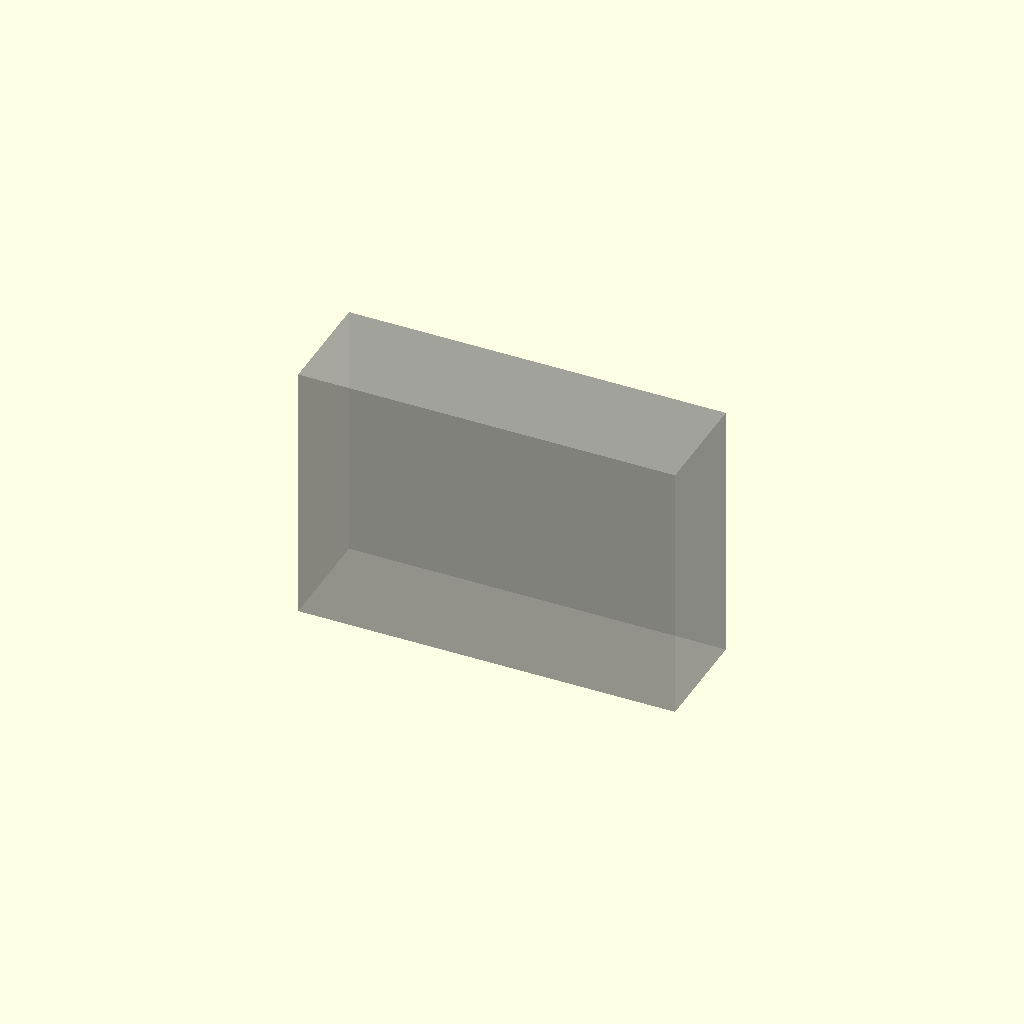
Cell 1 — every parameter at its default value.
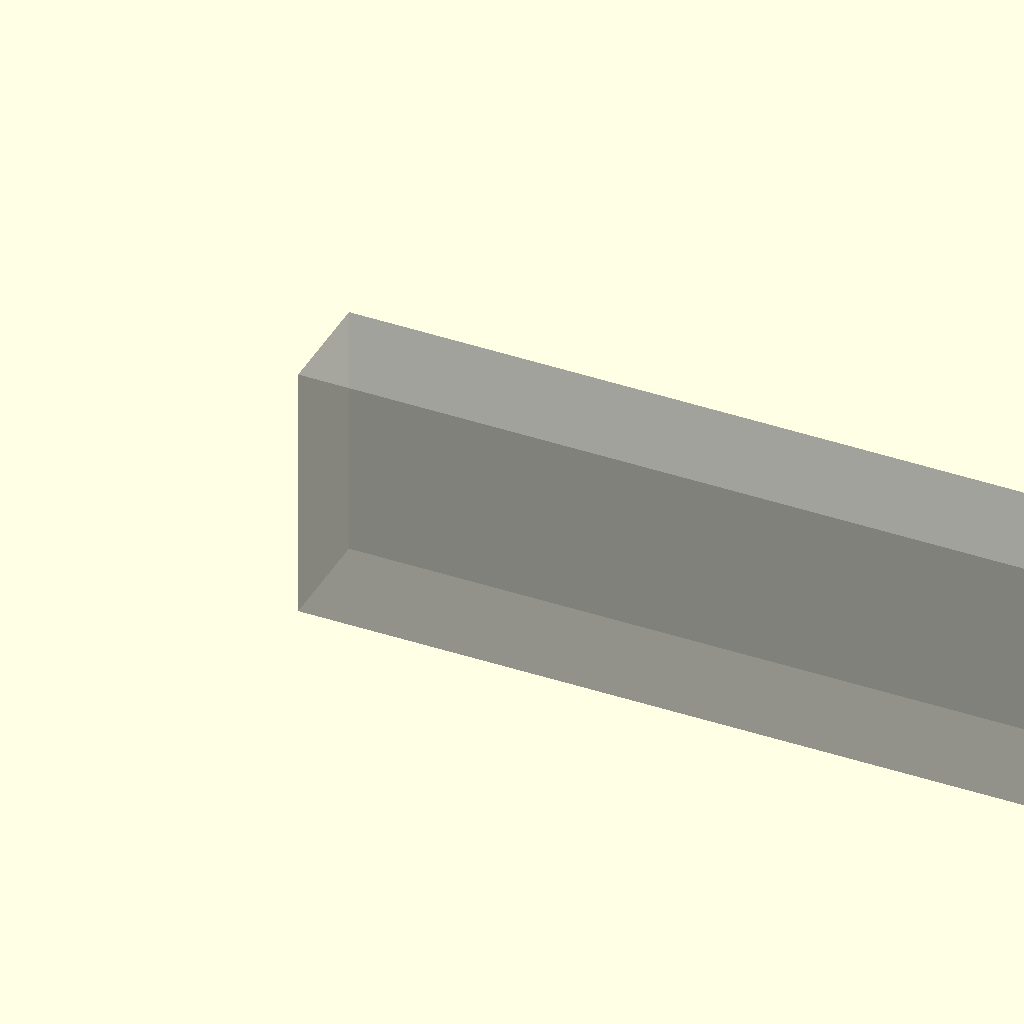
Cell 2 — width_from_pillar set to 180, the other parameters unchanged.
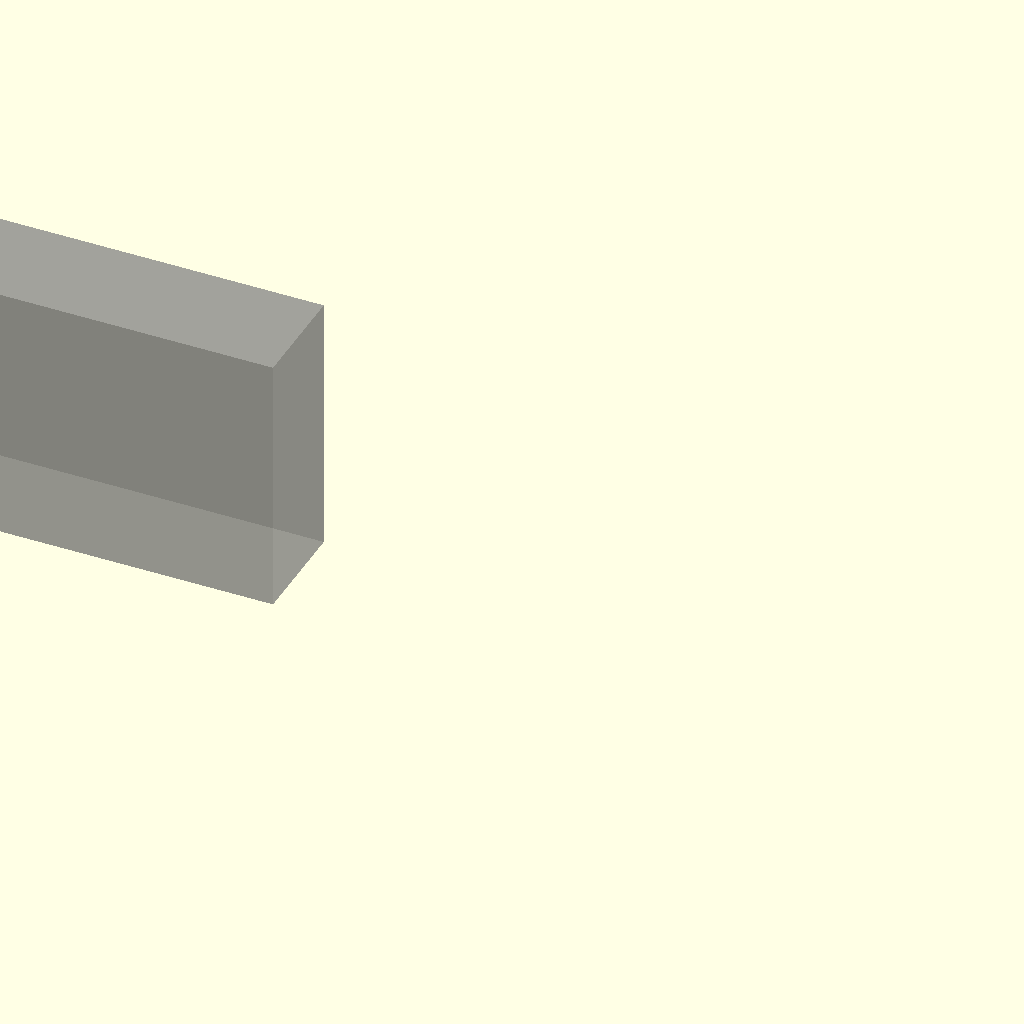
Cell 3: the same model with left_edge_from_wall = 192.
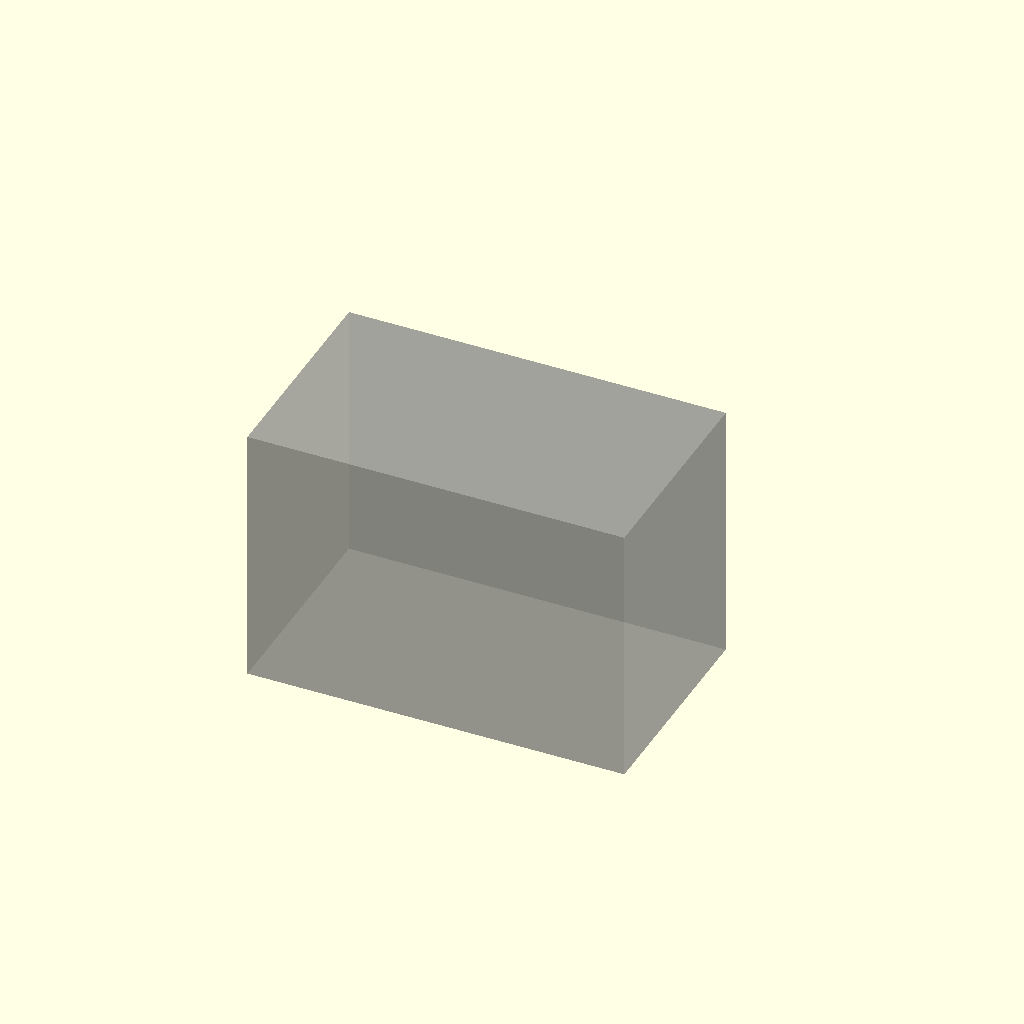
Cell 4 — depth_from_tile set to 52, the other parameters unchanged.
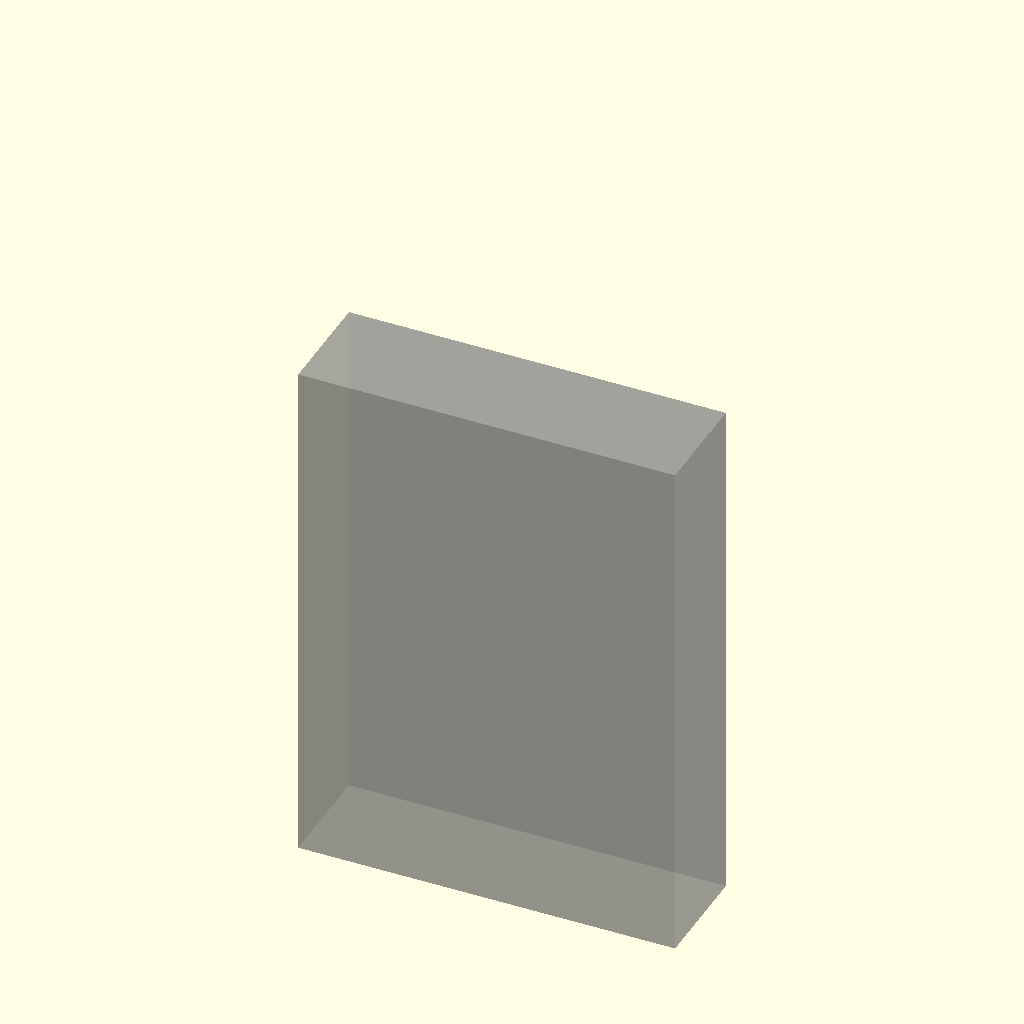
Cell 5 — height set to 125, the other parameters unchanged.
All cells are drawn from one camera (rotation 55°, 0°, 25°, orthographic, colour scheme Cornfield), so only the parameter changes between them.
The OpenSCAD source (230614-openSCAD-stuff/kitchencabinet/electricbox.scad):
width_from_pillar = 90;
left_edge_from_wall = 96;
depth_from_tile = 26;
front_edge_from_wall = 28;
height = 62.5;

module electric_box()
{
    color([0.6,0.6,0.6,0.5]) 
    translate([-left_edge_from_wall,-depth_from_tile,-height]) 
    {
        color("green")
            cube ([width_from_pillar, 
                depth_from_tile, height], 
                    center = false);
    }
}

electric_box();
Customizer parameters (derived from the source; name, type, default, range or options):
width_from_pillar: number, default 90
left_edge_from_wall: number, default 96
depth_from_tile: number, default 26
front_edge_from_wall: number, default 28
height: number, default 62.5
